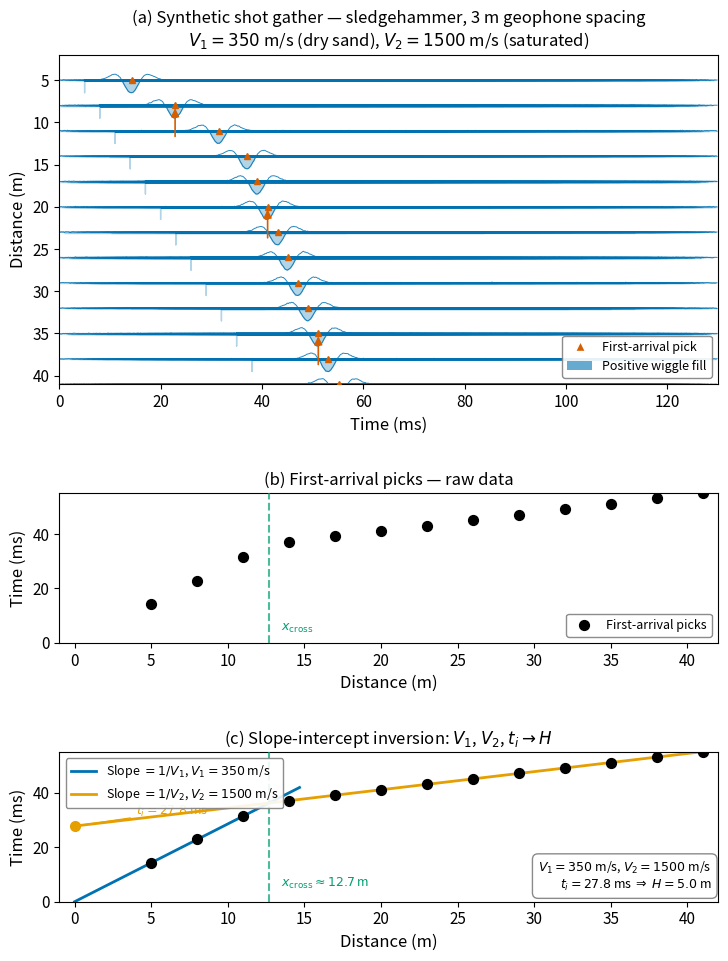

Generate this figure with matplotlib:
"""
fig_refraction_field_data_synthetic.py

Scientific content:
    Three-panel figure reproducing the type of data obtained in a shallow
    seismic refraction survey with a sledgehammer source and geophone array.

    Panel A: Synthetic wiggle-trace shot gather (13 geophones, 3 m spacing,
      offsets 5–38 m). Generated by convolving a Ricker wavelet (120 Hz)
      with the first-arrival time at each offset. Reproduces the qualitative
      character of W.W. Norton Fig 3.6 (Burger et al., Introduction to
      Applied Geophysics, 2006) — no text or data reproduced; all values
      and rendering are original.

    Panel B: Raw first-arrival picks (T vs. x).

    Panel C: Line-fitted picks with slope-intercept inversion result.

    Velocity model follows the field example context of Norton Fig 3.7g:
      V1 ~ 350 m/s (dry sand), V2 ~ 1500 m/s (saturated), H ~ 5 m.

Output: assets/figures/fig_refraction_field_data_synthetic.png
License: CC-BY 4.0 (this script)
Author:  ESS 314 course, University of Washington, 2026
"""

import numpy as np
import matplotlib as mpl
import matplotlib.pyplot as plt
from scipy.signal import fftconvolve
import os

mpl.rcParams.update({
    "font.size": 12,
    "axes.titlesize": 12,
    "axes.labelsize": 12,
    "xtick.labelsize": 11,
    "ytick.labelsize": 11,
    "legend.fontsize": 10,
    "figure.dpi": 150,
})

BLUE      = "#0072B2"
ORANGE    = "#E69F00"
GREEN     = "#009E73"
BLACK     = "#000000"
VERMILION = "#D55E00"

# ── Model ──────────────────────────────────────────────────────────────────────
V1   = 350.0
V2   = 1500.0
H    = 5.0
rng  = np.random.default_rng(42)

theta_c = np.arcsin(V1 / V2)
t_i     = 2 * H * np.cos(theta_c) / V1
x_crit  = 2 * H * np.tan(theta_c)
x_cross = 2 * H * np.sqrt((V2 + V1) / (V2 - V1))

geo_x = np.arange(5, 42, 3)          # 5, 8, 11, … 38 m
n_geo = len(geo_x)

def t_direct(x):
    return np.atleast_1d(np.asarray(x, float)) / V1

def t_head(x):
    x = np.atleast_1d(np.asarray(x, float))
    t = x / V2 + t_i
    t[x < x_crit] = np.nan
    return t

def first_arrival(x):
    td = t_direct(x)
    th = t_head(x)
    mask = ~np.isnan(th) & (th < td)
    fa   = td.copy()
    fa[mask] = th[mask]
    return fa

# ── Ricker wavelet ──────────────────────────────────────────────────────────
dt    = 0.0002
f0    = 120.0
t_end = 0.130
t_vec = np.arange(0, t_end, dt)
n_t   = len(t_vec)

def ricker_wavelet(f, dt, n):
    t_half = np.arange(-(n // 2), n // 2 + 1) * dt
    w = (1 - 2 * np.pi**2 * f**2 * t_half**2) * np.exp(
        -np.pi**2 * f**2 * t_half**2)
    return w

wvlt = ricker_wavelet(f0, dt, 81)
fa_times = first_arrival(geo_x)

traces = np.zeros((n_geo, n_t))
for i, (x, t_fa) in enumerate(zip(geo_x, fa_times)):
    idx = int(t_fa / dt)
    spike = np.zeros(n_t)
    if 0 <= idx < n_t:
        spike[idx] = 1.0
    tr = fftconvolve(spike, wvlt, mode="same")
    tr += rng.normal(0, 0.015, n_t)
    peak = np.max(np.abs(tr))
    traces[i] = tr / (peak + 1e-12)

# ── Figure — taller to give each panel room ─────────────────────────────────
fig = plt.figure(figsize=(8.5, 11))
gs  = fig.add_gridspec(3, 1, height_ratios=[2.2, 1, 1], hspace=0.52)
ax_sg  = fig.add_subplot(gs[0])
ax_raw = fig.add_subplot(gs[1])
ax_fit = fig.add_subplot(gs[2])

t_ms = t_vec * 1e3
scale = 1.5

# ── Panel A: Shot gather ────────────────────────────────────────────────────
for i in range(n_geo):
    x_off = geo_x[i]
    tr    = traces[i] * scale
    ax_sg.plot(t_ms, x_off + tr, color=BLUE, lw=0.7, alpha=0.85)
    ax_sg.fill_betweenx(
        x_off + tr,
        t_ms,
        x_off,
        where=(tr > 0),
        color=BLUE, alpha=0.30,
    )
    fa_ms = fa_times[i] * 1e3
    ax_sg.plot(fa_ms, x_off, "^", ms=5, color=VERMILION, zorder=5)

# Down-arrow annotations marking the arrival trend — spaced to avoid overlap
for x_arr in [8, 20, 35]:
    idx_g = int(np.argmin(np.abs(geo_x - x_arr)))
    ax_sg.annotate(
        "", xy=(fa_times[idx_g] * 1e3, geo_x[idx_g]),
        xytext=(fa_times[idx_g] * 1e3, geo_x[idx_g] + 4),
        arrowprops=dict(arrowstyle="-|>", color=VERMILION, lw=1.2),
    )

ax_sg.set_xlabel("Time (ms)")
ax_sg.set_ylabel("Distance (m)")
ax_sg.set_title(
    "(a) Synthetic shot gather — sledgehammer, 3 m geophone spacing\n"
    r"$V_1=350$ m/s (dry sand), $V_2=1500$ m/s (saturated)"
)
ax_sg.set_xlim(0, t_end * 1e3)
ax_sg.set_ylim(2, 41)
ax_sg.invert_yaxis()

# Legend anchored inside upper-right — data is concentrated in the left-centre
from matplotlib.lines import Line2D
leg_handles = [
    Line2D([0], [0], marker="^", color="w",
           markerfacecolor=VERMILION, markersize=7,
           label="First-arrival pick"),
    mpl.patches.Patch(facecolor=BLUE, alpha=0.6,
                      label="Positive wiggle fill"),
]
ax_sg.legend(handles=leg_handles, loc="lower right",
             fontsize=9, framealpha=0.90, edgecolor="gray")

# ── Panel B: Raw picks ──────────────────────────────────────────────────────
ax_raw.scatter(geo_x, fa_times * 1e3, s=50, color=BLACK, zorder=4,
               label="First-arrival picks")
ax_raw.set_xlim(-1, 42)
ax_raw.set_ylim(0, 55)
ax_raw.set_xlabel("Distance (m)")
ax_raw.set_ylabel("Time (ms)")
ax_raw.set_title("(b) First-arrival picks — raw data")

# Mark crossover region with a subtle shaded band — no overlapping text needed
ax_raw.axvline(x_cross, color=GREEN, lw=1.5, ls="--", alpha=0.7, zorder=3)
ax_raw.text(x_cross + 0.8, 3,
            r"$x_\mathrm{cross}$",
            fontsize=9, color=GREEN, va="bottom")
# Legend bottom-right: data are top-left
ax_raw.legend(loc="lower right", fontsize=9,
              framealpha=0.90, edgecolor="gray")

# ── Panel C: Line fits ──────────────────────────────────────────────────────
ax_fit.scatter(geo_x, fa_times * 1e3, s=50, color=BLACK, zorder=5)

# Direct branch: use exact model line (noise-free synthetic, so fit is exact)
x_fit1 = np.array([0.0, x_cross + 2])
ax_fit.plot(x_fit1, t_direct(x_fit1) * 1e3, color=BLUE, lw=2.0,
            label=rf"Slope $=1/V_1$, $V_1={V1:.0f}$ m/s")

# Head-wave branch extended to x=0 to show intercept
x_fit2 = np.linspace(0, 42, 300)
ax_fit.plot(x_fit2, x_fit2 / V2 * 1e3 + t_i * 1e3,
            color=ORANGE, lw=2.0,
            label=rf"Slope $=1/V_2$, $V_2={V2:.0f}$ m/s")

# Intercept time tick + label (left side, no overlap with scatter)
ax_fit.plot([0], [t_i * 1e3], "o", ms=7, color=ORANGE, zorder=6)
ax_fit.annotate(
    rf"$t_i={t_i*1e3:.1f}$ ms",
    xy=(0, t_i * 1e3),
    xytext=(4, t_i * 1e3 + 4),
    fontsize=9, color=ORANGE,
    arrowprops=dict(arrowstyle="-", color=ORANGE, lw=0.8),
)

# Crossover
ax_fit.axvline(x_cross, color=GREEN, lw=1.5, ls="--", alpha=0.7, zorder=3)
ax_fit.text(x_cross + 0.8, 4,
            rf"$x_\mathrm{{cross}}\approx{x_cross:.1f}$ m",
            fontsize=9, color=GREEN, va="bottom")

ax_fit.set_xlim(-1, 42)
ax_fit.set_ylim(0, 55)
ax_fit.set_xlabel("Distance (m)")
ax_fit.set_ylabel("Time (ms)")
ax_fit.set_title(
    r"(c) Slope-intercept inversion: $V_1$, $V_2$, $t_i \to H$"
)

# Legend: upper-left — data plots mostly in the lower half
ax_fit.legend(loc="upper left", fontsize=9,
              framealpha=0.90, edgecolor="gray")

# Result box anchored to lower-right corner — well separated from legend
result_text = (
    rf"$V_1={V1:.0f}$ m/s, $V_2={V2:.0f}$ m/s" + "\n"
    rf"$t_i={t_i*1e3:.1f}$ ms $\Rightarrow$ $H={H:.1f}$ m"
)
ax_fit.text(
    0.99, 0.06, result_text,
    transform=ax_fit.transAxes, fontsize=9,
    ha="right", va="bottom",
    bbox=dict(boxstyle="round,pad=0.45", facecolor="white",
              edgecolor="gray", alpha=0.92),
)

# ── Save ────────────────────────────────────────────────────────────────────
os.makedirs("assets/figures", exist_ok=True)
out = "assets/figures/fig_refraction_field_data_synthetic.png"
fig.savefig(out, dpi=150, bbox_inches="tight")
print(f"Saved: {out}")
plt.close()
